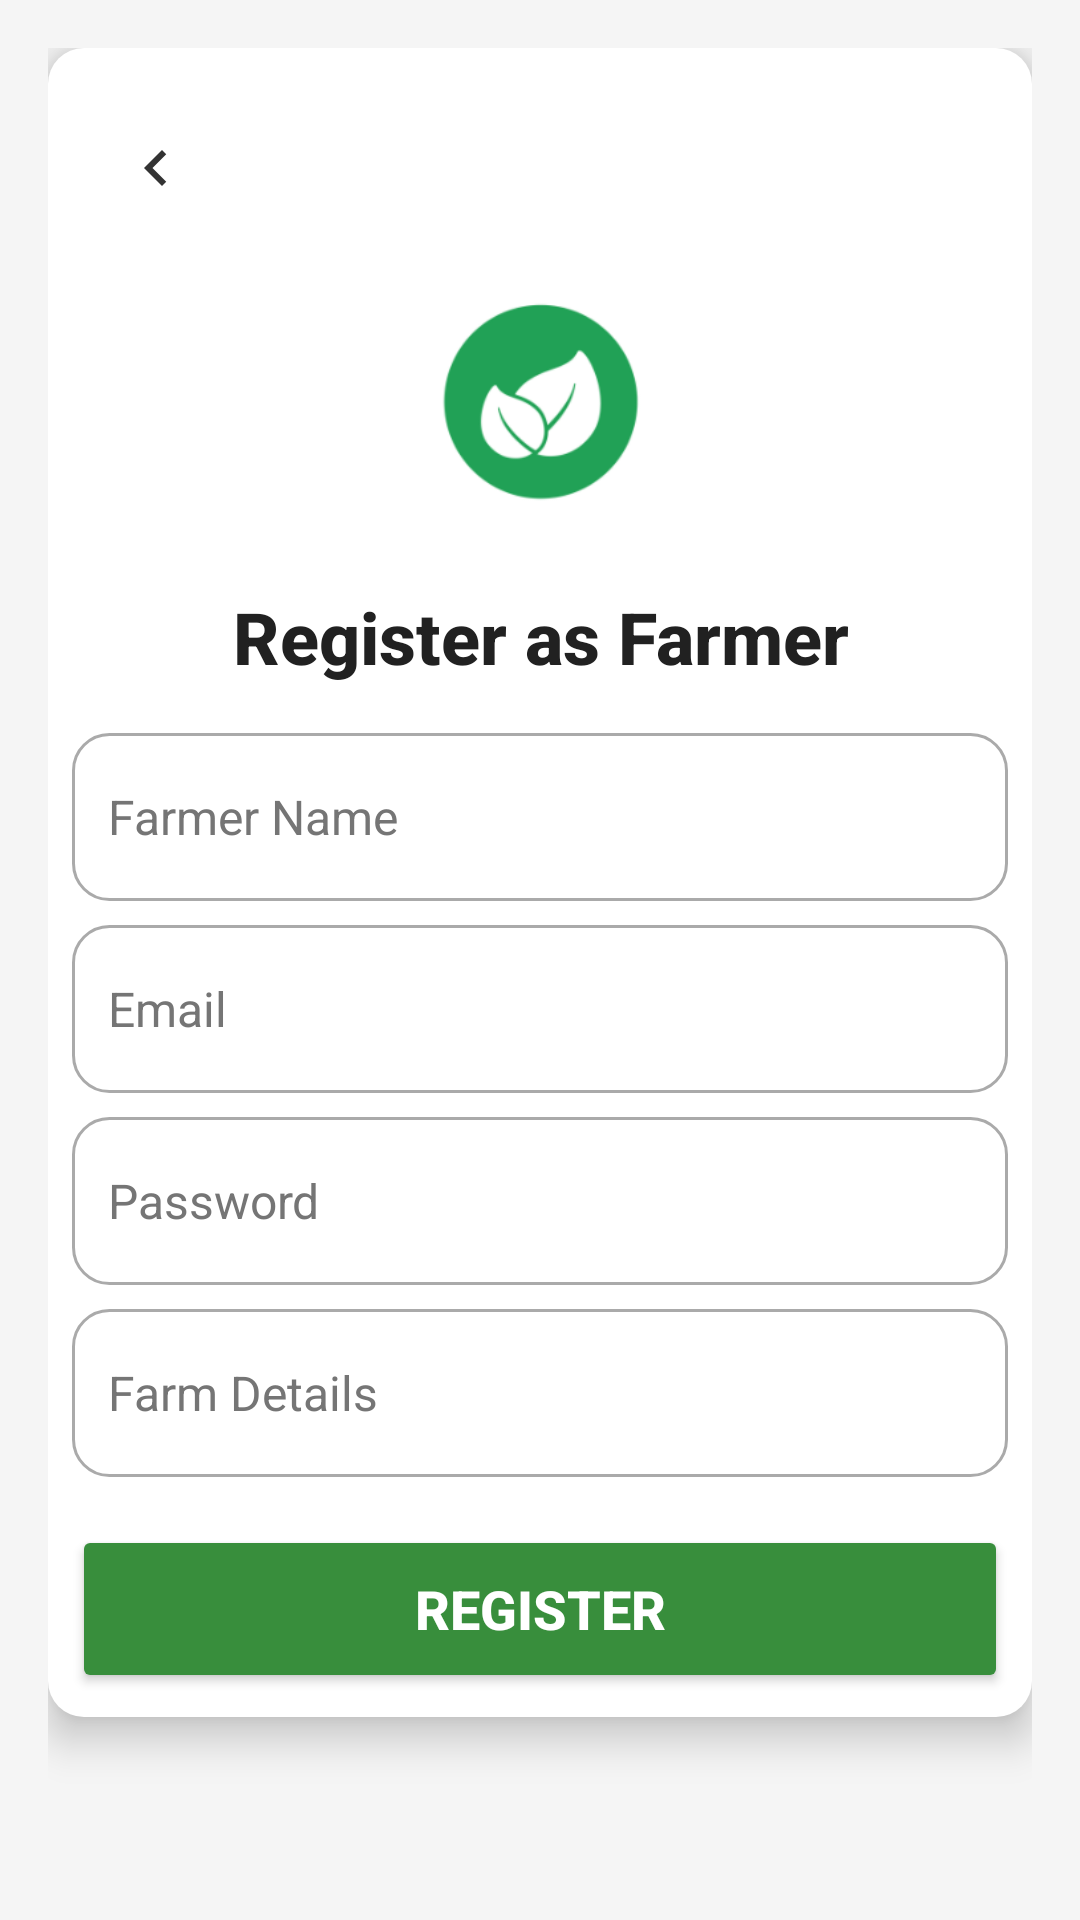

The Android layout XML behind this screen, and the referenced resources:
<!-- AndroidManifest.xml: application theme Theme.PureHarvest -->
<!-- res/layout/activity_register_farmer.xml -->
<ScrollView
    xmlns:android="http://schemas.android.com/apk/res/android"
    xmlns:app="http://schemas.android.com/apk/res-auto"
    xmlns:tools="http://schemas.android.com/tools"
    android:layout_width="match_parent"
    android:layout_height="match_parent"
    android:background="@color/background_color"
    android:padding="16dp"
    tools:context=".RegisterFarmerActivity">

    <LinearLayout
        android:layout_width="match_parent"
        android:layout_height="wrap_content"
        android:orientation="vertical"
        android:background="@drawable/rounded_card_background"
        android:elevation="8dp">

        
        <com.google.android.material.appbar.MaterialToolbar
            android:id="@+id/topAppBar"
            android:layout_width="match_parent"
            android:layout_height="wrap_content"
            android:theme="@style/ThemeOverlay.MaterialComponents.Dark.ActionBar">

            <ImageView
                android:id="@+id/backButton"
                android:layout_width="24dp"
                android:layout_height="24dp"
                android:src="@drawable/ic_back_arrow"
                android:contentDescription="Back"
                android:layout_marginStart="8dp"
                android:layout_gravity="start" />
        </com.google.android.material.appbar.MaterialToolbar>

        
        <ImageView
            android:id="@+id/ivLogo"
            android:layout_width="96dp"
            android:layout_height="96dp"
            android:layout_gravity="center"
            android:src="@drawable/logopureharvest"
            android:layout_marginBottom="12dp" />

        
        <TextView
            android:id="@+id/tvRegisterTitle"
            android:layout_width="match_parent"
            android:layout_height="wrap_content"
            android:layout_marginBottom="16dp"
            android:fontFamily="sans-serif-medium"
            android:text="Register as Farmer"
            android:textAlignment="center"
            android:textColor="@color/text_primary"
            android:textSize="24sp"
            android:textStyle="bold" />

        
        <EditText
            android:id="@+id/etFarmerName"
            android:layout_width="match_parent"
            android:layout_height="56dp"
            android:hint="Farmer Name"
            android:background="@drawable/rounded_edittext"
            android:padding="12dp"
            android:textSize="16sp"
            android:textColor="@color/text_primary"
            android:textColorHint="@color/hint_color" />

        
        <EditText
            android:id="@+id/etFarmerEmail"
            android:layout_width="match_parent"
            android:layout_height="56dp"
            android:layout_marginTop="8dp"
            android:hint="Email"
            android:inputType="textEmailAddress"
            android:background="@drawable/rounded_edittext"
            android:padding="12dp"
            android:textSize="16sp"
            android:textColor="@color/text_primary"
            android:textColorHint="@color/hint_color" />

        
        <EditText
            android:id="@+id/etFarmerPassword"
            android:layout_width="match_parent"
            android:layout_height="56dp"
            android:layout_marginTop="8dp"
            android:hint="Password"
            android:inputType="textPassword"
            android:background="@drawable/rounded_edittext"
            android:padding="12dp"
            android:textSize="16sp"
            android:textColor="@color/text_primary"
            android:textColorHint="@color/hint_color" />

        
        <EditText
            android:id="@+id/etFarmDetails"
            android:layout_width="match_parent"
            android:layout_height="56dp"
            android:layout_marginTop="8dp"
            android:hint="Farm Details"
            android:background="@drawable/rounded_edittext"
            android:padding="12dp"
            android:textSize="16sp"
            android:textColor="@color/text_primary"
            android:textColorHint="@color/hint_color" />

        
        <Button
            android:id="@+id/btnRegisterFarmer"
            android:layout_width="match_parent"
            android:layout_height="56dp"
            android:layout_marginTop="16dp"
            android:text="Register"
            android:backgroundTint="@color/primary_button"
            android:textColor="@android:color/white"
            android:fontFamily="sans-serif-medium"
            android:textSize="18sp"
            android:textStyle="bold" />

    </LinearLayout>
</ScrollView>
<!-- resources referenced by this layout -->
<resources>
  <color name="background_color">#F5F5F5</color>
  <color name="hint_color">#757575</color>
  <color name="primary_button">#388E3C</color>
  <color name="text_primary">#212121</color>
  <!-- drawable ic_back_arrow (drawable) -->
  <vector xmlns:android="http://schemas.android.com/apk/res/android"
      android:width="24dp"
      android:height="24dp"
      android:viewportWidth="24"
      android:viewportHeight="24">
      <path
          android:fillColor="#333333"
          android:pathData="M15.41,7.41L10.83,12l4.58,4.59L14,18l-6,-6l6,-6z" />
  </vector>
  <!-- drawable logopureharvest: png bitmap (drawable, 11672 bytes) -->
  <!-- drawable rounded_card_background (drawable) -->
  <shape xmlns:android="http://schemas.android.com/apk/res/android">
      <solid android:color="@color/card_background" />
      <corners android:radius="12dp" />
      <padding
          android:left="8dp"
          android:top="8dp"
          android:right="8dp"
          android:bottom="8dp" />
  </shape>
  <!-- drawable rounded_edittext (drawable) -->
  <shape xmlns:android="http://schemas.android.com/apk/res/android">
      
      <solid android:color="@android:color/white" />
  
      
      <corners android:radius="12dp" />
  
      
      <stroke
          android:width="1dp"
          android:color="@android:color/darker_gray" />
  </shape>
  <style name="Theme.PureHarvest" parent="Base.Theme.PureHarvest" />
  <color name="card_background">#FFFFFF</color>
  <style name="Base.Theme.PureHarvest" parent="Theme.Material3.DayNight.NoActionBar">
          
          
      </style>
</resources>
